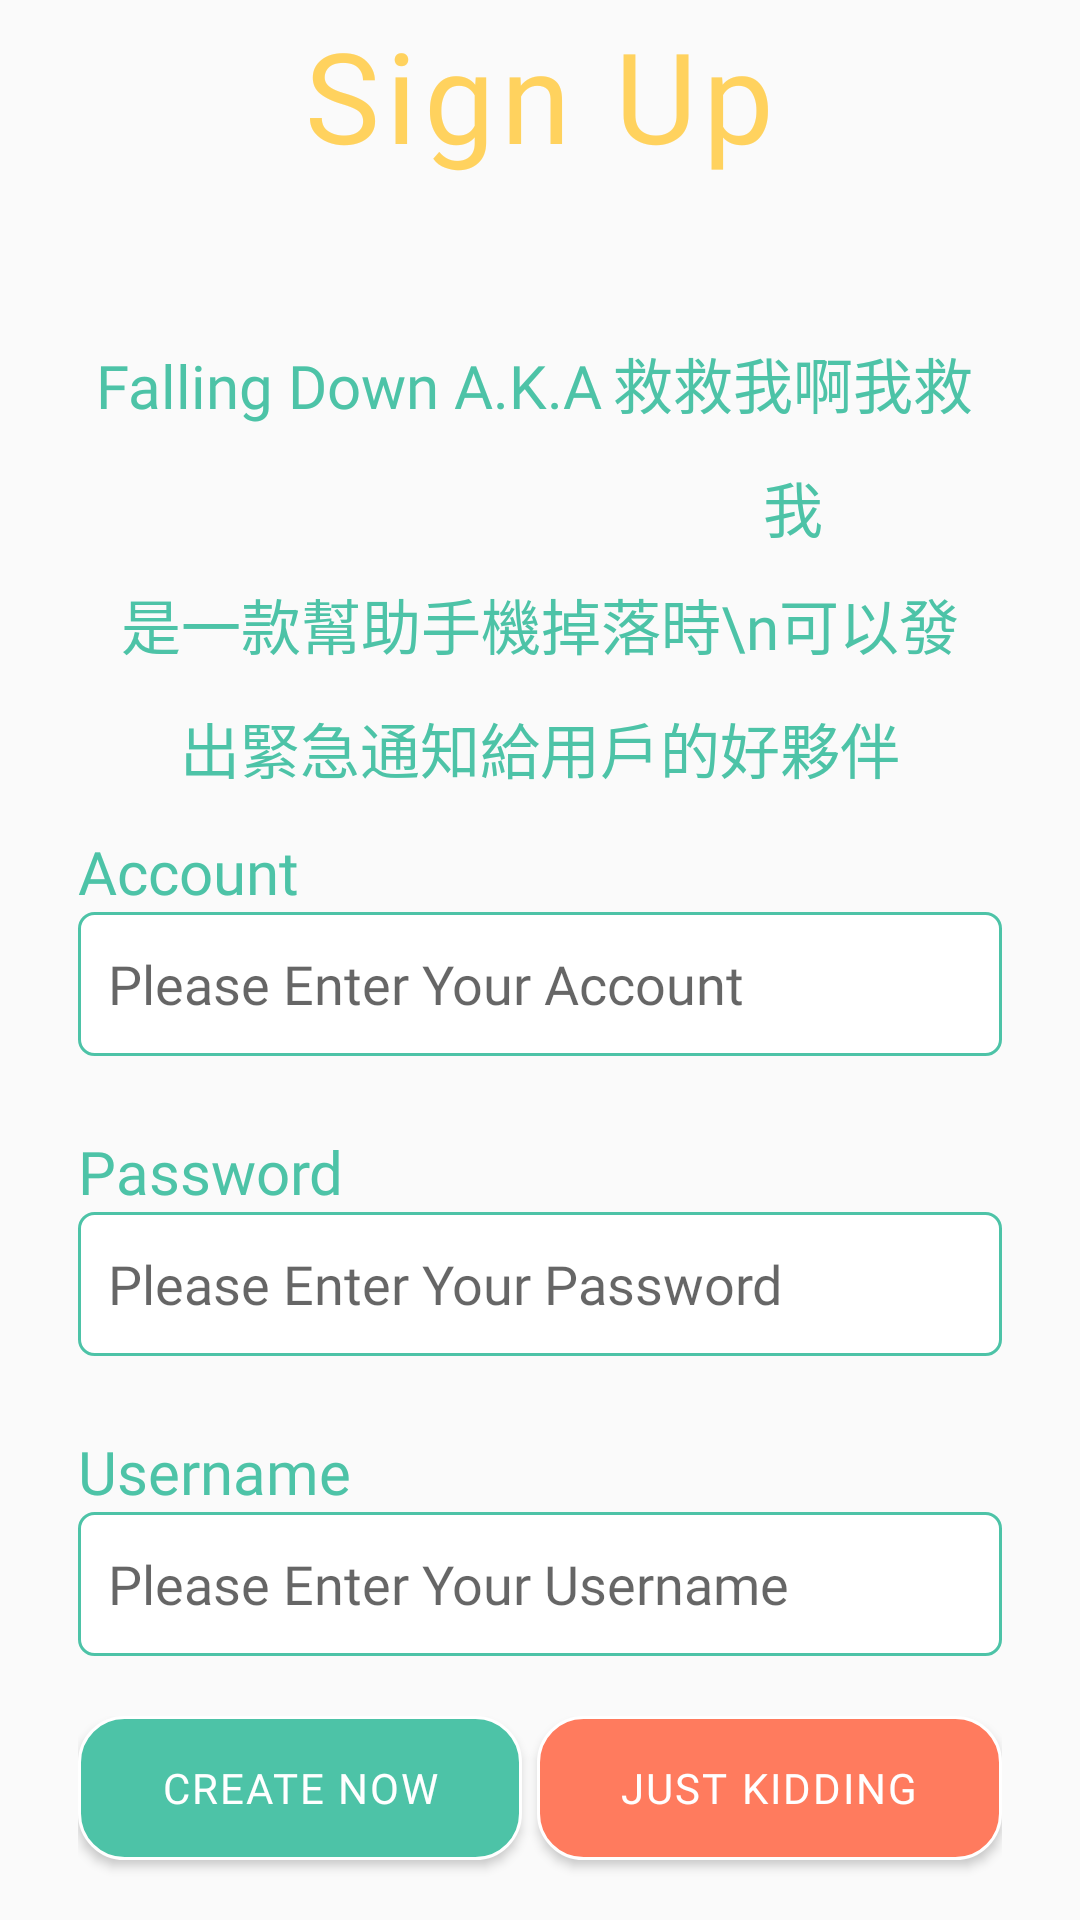

Android layout source for this screen:
<!-- AndroidManifest.xml: application theme Theme.AppCompat.Light.NoActionBar -->
<!-- res/layout/activity_sing_up.xml -->
<?xml version="1.0" encoding="utf-8"?>
<LinearLayout xmlns:android="http://schemas.android.com/apk/res/android"
    xmlns:app="http://schemas.android.com/apk/res-auto"
    android:id="@+id/login_bottom_sheet"
    android:layout_width="match_parent"
    android:layout_height="match_parent"
    android:gravity="center_horizontal"
    android:orientation="vertical"
    android:paddingLeft="16dp"
    android:paddingRight="16dp"
    app:behavior_hideable="false"
    app:behavior_peekHeight="70dp"
    app:layout_behavior="com.google.android.material.bottomsheet.BottomSheetBehavior">


    <androidx.constraintlayout.widget.ConstraintLayout
        android:layout_width="match_parent"
        android:layout_height="wrap_content"
        android:layout_weight="1">

        <TextView
            android:id="@+id/login_title"
            android:layout_width="wrap_content"
            android:layout_height="wrap_content"

            android:fontFamily="@font/hanna"
            android:gravity="center_vertical"
            android:letterSpacing=".05"
            android:text="Sign Up"
            android:textColor="#FFD25E"
            android:textSize="42dp"
            app:layout_constraintBottom_toBottomOf="parent"
            app:layout_constraintEnd_toEndOf="parent"
            app:layout_constraintStart_toStartOf="parent"
            app:layout_constraintTop_toTopOf="parent" />

    </androidx.constraintlayout.widget.ConstraintLayout>

    <LinearLayout
        android:layout_width="wrap_content"
        android:layout_height="wrap_content"
        android:layout_marginHorizontal="16dp"
        android:layout_marginTop="50dp"
        android:layout_weight="2"
        android:orientation="vertical">

        <LinearLayout
            android:layout_width="wrap_content"
            android:layout_height="wrap_content"
            android:layout_marginBottom="10dp"
            android:baselineAligned="true">

            <TextView
                android:id="@+id/txt_introduce_en"
                android:layout_width="wrap_content"
                android:layout_height="wrap_content"
                android:fontFamily="@font/hanna"
                android:lineHeight="36dp"
                android:text="Falling Down A.K.A"
                android:textAlignment="center"
                android:textColor="#4DC3A7"
                android:textSize="20dp" />

            <TextView
                android:id="@+id/txt_introduce_zh_1"
                android:layout_width="wrap_content"
                android:layout_height="wrap_content"
                android:fontFamily="@font/jf_openhuninn"
                android:lineHeight="36dp"
                android:text="救救我啊我救我"
                android:textAlignment="center"
                android:textColor="#4DC3A7"
                android:textSize="20dp" />
        </LinearLayout>

        <TextView
            android:id="@+id/txt_introduce_zh_2"
            android:layout_width="wrap_content"
            android:layout_height="wrap_content"
            android:layout_weight="9"
            android:fontFamily="@font/jf_openhuninn"
            android:lineHeight="36dp"
            android:text="是一款幫助手機掉落時\n可以發出緊急通知給用戶的好夥伴"
            android:textAlignment="center"
            android:textColor="#4DC3A7"
            android:textSize="20dp" />

    </LinearLayout>

    <LinearLayout
        android:layout_width="match_parent"
        android:layout_height="wrap_content"
        android:layout_marginHorizontal="10dp"
        android:layout_weight="6"
        android:orientation="vertical">

        <LinearLayout
            android:layout_width="match_parent"
            android:layout_height="wrap_content"
            android:layout_weight="1"
            android:orientation="vertical">

            <TextView
                android:id="@+id/txt_account"
                android:layout_width="wrap_content"
                android:layout_height="wrap_content"
                android:fontFamily="@font/hanna"
                android:text="Account"
                android:textColor="#4DC3A7"
                android:textSize="20dp" />

            <EditText
                android:id="@+id/edit_sign_up_account"
                android:layout_width="match_parent"
                android:layout_height="48dp"
                android:layout_marginBottom="25dp"
                android:background="@drawable/login_input_background"
                android:ems="10"
                android:fontFamily="@font/hanna"
                android:hint="Please Enter Your Account"
                android:inputType="textPersonName"
                android:paddingHorizontal="10dp" />

            <TextView
                android:id="@+id/txt_password"
                android:layout_width="wrap_content"
                android:layout_height="wrap_content"
                android:fontFamily="@font/hanna"
                android:text="Password"
                android:textColor="#4DC3A7"
                android:textSize="20dp" />

            <EditText
                android:id="@+id/edit_sign_up_password"
                android:layout_width="match_parent"
                android:layout_height="48dp"
                android:layout_marginBottom="25dp"
                android:background="@drawable/login_input_background"
                android:ems="10"
                android:fontFamily="@font/hanna"
                android:hint="Please Enter Your Password"
                android:inputType="textPassword"
                android:paddingHorizontal="10dp" />

            <TextView
                android:id="@+id/txt_username"
                android:layout_width="wrap_content"
                android:layout_height="wrap_content"
                android:fontFamily="@font/hanna"
                android:text="Username"
                android:textColor="#4DC3A7"
                android:textSize="20dp" />

            <EditText
                android:id="@+id/edit_sign_up_username"
                android:layout_width="match_parent"
                android:layout_height="48dp"
                android:background="@drawable/login_input_background"
                android:ems="10"
                android:fontFamily="@font/hanna"
                android:hint="Please Enter Your Username"
                android:inputType="textPassword"
                android:paddingHorizontal="10dp" />
        </LinearLayout>


        <LinearLayout
            android:layout_width="match_parent"
            android:layout_height="wrap_content"
            android:layout_weight="1"
            android:orientation="horizontal">

            <Button
                android:id="@+id/btn_sign_up_create"
                android:layout_width="wrap_content"
                android:layout_height="wrap_content"
                android:layout_weight="1"
                android:background="@drawable/login_button"
                android:fontFamily="@font/hanna"
                android:letterSpacing=".05"
                android:text="Create Now"
                android:textColor="@color/white" />

            <Space
                android:layout_width="5dp"
                android:layout_height="wrap_content" />

            <Button
                android:id="@+id/btn_sign_up_reject"
                android:layout_width="wrap_content"
                android:layout_height="wrap_content"
                android:layout_weight="1"
                android:background="@drawable/reject_button"
                android:fontFamily="@font/hanna"
                android:letterSpacing=".05"
                android:text="Just Kidding"
                android:textColor="@color/white" />
        </LinearLayout>
    </LinearLayout>
</LinearLayout>
<!-- resources referenced by this layout -->
<resources>
  <!-- drawable login_button (drawable) -->
  <?xml version="1.0" encoding="utf-8"?>
  <selector xmlns:android="http://schemas.android.com/apk/res/android">
      
      <item android:state_focused="false" android:state_pressed="false">
          <shape>
              <corners android:radius="15dp" />
              <solid android:color="#4DC3A7" />
              <stroke android:width="1dp" android:color="@color/white" />
          </shape>
      </item>
  
      
      <item android:state_focused="true" android:state_pressed="false">
          <shape>
              <corners android:radius="15dp" />
              <solid android:color="#8DCCBD" />
              <stroke android:width="1dp" android:color="@color/white" />
          </shape>
      </item>
  
      
      <item android:state_focused="false" android:state_pressed="true">
          <shape>
              <corners android:radius="15dp" />
              <solid android:color="#388F7A" />
              <stroke android:width="1dp" android:color="@color/white" />
          </shape>
      </item>
  </selector>
  <!-- drawable login_input_background (drawable) -->
  <?xml version="1.0" encoding="utf-8"?>
  <shape xmlns:android="http://schemas.android.com/apk/res/android" android:shape="rectangle"  >
  
      <corners android:radius="5dp" />
      
  
      <solid android:color="#FFFFFF" />
      
  
      <stroke
          android:width="1dp"
          android:color="#4DC3A7" />
      
  
  </shape>
  <!-- drawable reject_button (drawable) -->
  <?xml version="1.0" encoding="utf-8"?>
  <selector xmlns:android="http://schemas.android.com/apk/res/android">
      
      <item android:state_focused="false" android:state_pressed="false">
          <shape>
              <corners android:radius="15dp" />
              <solid android:color="#FF7B5E" />
              <stroke android:width="1dp" android:color="@color/white" />
          </shape>
      </item>
  
      
      <item android:state_focused="false" android:state_pressed="true">
          <shape>
              <corners android:radius="15dp" />
              <solid android:color="#9F3923" />
              <stroke android:width="1dp" android:color="@color/white" />
          </shape>
      </item>
  </selector>
  <!-- not gathered from this repository: default colours our renderer supplied (Android Studio template values) -->
  <color name="white">#FFFFFFFF</color>
</resources>
